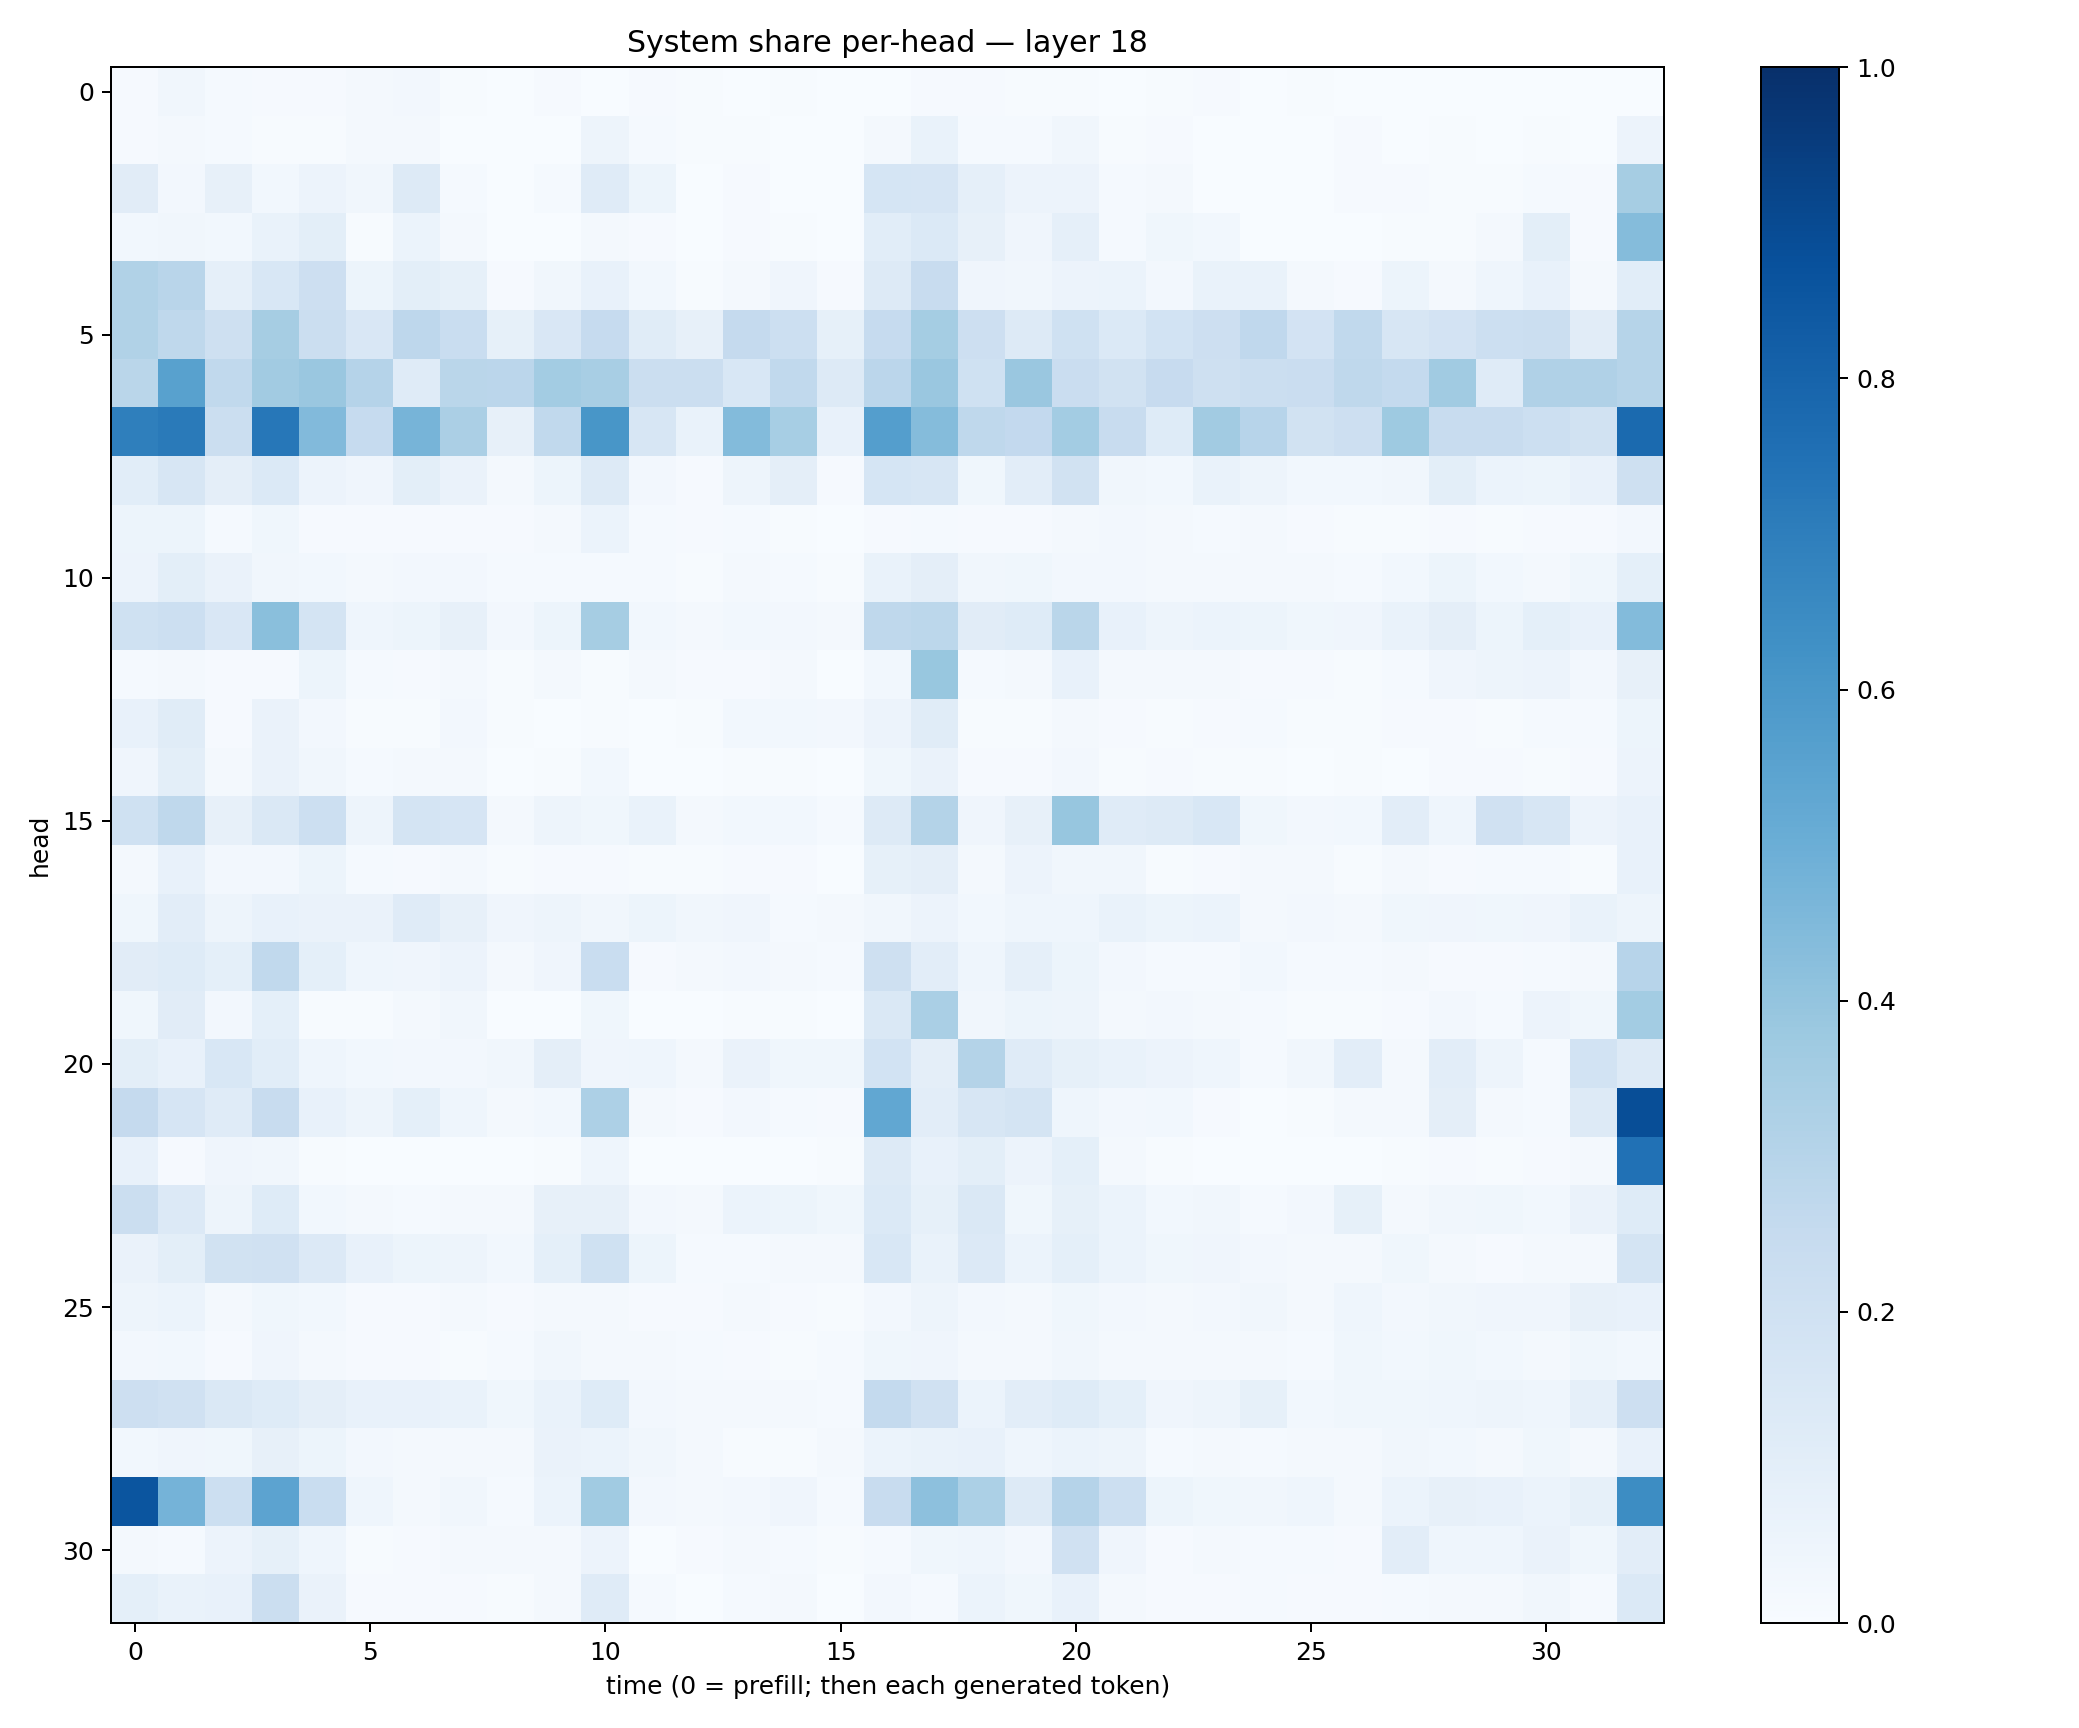

Data behind this chart, as committed beside it:
0.010585087, 0.033210568, 0.01272854, 0.009930217, 0.010612208, 0.018993767, 0.02719066, 0.0042633954, 0.0011710302, 0.007920899, 0.0037287665, 0.0097086765, 0.0048295874, 0.0027184982, 0.004202196, 0.001163946, 0.0027346604, 0.008723732, 0.00837941, 0.0075167646, 0.0041385386, 0.0031068404, 0.0070749344, 0.00900598
0.01139, 0.01657, 0.01367, 0.007374, 0.006668, 0.01821, 0.01583, 0.003787, 0.001093, 0.002847, 0.04741, 0.01327, 0.006009, 0.007411, 0.002324, 0.001196, 0.0183, 0.06686, 0.01212, 0.01447, 0.03227, 0.006857, 0.007987, 0.001803
0.1119, 0.02389, 0.08126, 0.02763, 0.05501, 0.03449, 0.1269, 0.01215, 0.001498, 0.01465, 0.1204, 0.05171, 0.002825, 0.007952, 0.002076, 0.001096, 0.1687, 0.1673, 0.08817, 0.05646, 0.05635, 0.01232, 0.02036, 0.003723
0.02823, 0.03483, 0.02859, 0.06644, 0.09985, 0.006299, 0.06164, 0.01932, 0.001132, 0.003546, 0.01664, 0.01085, 0.002245, 0.009783, 0.005943, 0.0006296, 0.1075, 0.1386, 0.08065, 0.0418, 0.08965, 0.01484, 0.03855, 0.02735
0.3155, 0.2901, 0.08889, 0.155, 0.2136, 0.05455, 0.09987, 0.08453, 0.009496, 0.03295, 0.07577, 0.02798, 0.005901, 0.01725, 0.04124, 0.009395, 0.1315, 0.2376, 0.04004, 0.03147, 0.05779, 0.05992, 0.02522, 0.06723
0.3154, 0.272, 0.2053, 0.3509, 0.2225, 0.1512, 0.2764, 0.2316, 0.08504, 0.1515, 0.2463, 0.1162, 0.07813, 0.2524, 0.2149, 0.08529, 0.2478, 0.3525, 0.2132, 0.1281, 0.2003, 0.1388, 0.1873, 0.2133
0.2854, 0.555, 0.2644, 0.3627, 0.3841, 0.3023, 0.1203, 0.2877, 0.2825, 0.3569, 0.3402, 0.2234, 0.2208, 0.1532, 0.2644, 0.1251, 0.2829, 0.3842, 0.2006, 0.384, 0.2273, 0.1917, 0.2423, 0.2087
0.6952, 0.712, 0.2193, 0.7251, 0.4442, 0.2497, 0.4697, 0.3325, 0.07831, 0.2639, 0.603, 0.163, 0.07027, 0.4402, 0.345, 0.07554, 0.5697, 0.4354, 0.2727, 0.2601, 0.3583, 0.241, 0.1242, 0.3608
0.1086, 0.1582, 0.097, 0.1398, 0.0575, 0.04222, 0.1001, 0.06394, 0.02149, 0.05386, 0.1304, 0.02482, 0.01171, 0.04723, 0.09706, 0.01126, 0.1684, 0.1596, 0.03563, 0.1041, 0.1952, 0.03426, 0.03076, 0.06792
0.0525, 0.05081, 0.01475, 0.03543, 0.009027, 0.01142, 0.01131, 0.008314, 0.008639, 0.01809, 0.05974, 0.01427, 0.009096, 0.01361, 0.004764, 0.003433, 0.01097, 0.01466, 0.009693, 0.01054, 0.01666, 0.02464, 0.01936, 0.01235
0.05678, 0.1011, 0.06606, 0.0329, 0.02842, 0.01729, 0.02446, 0.02362, 0.01489, 0.0139, 0.01195, 0.01218, 0.007016, 0.0194, 0.01402, 0.006172, 0.06675, 0.09631, 0.03287, 0.03836, 0.02571, 0.02665, 0.02234, 0.01891
0.2031, 0.2183, 0.1502, 0.4254, 0.1741, 0.04676, 0.0535, 0.07957, 0.02462, 0.05297, 0.349, 0.03012, 0.01811, 0.0292, 0.02487, 0.02043, 0.2727, 0.2791, 0.1115, 0.1239, 0.2878, 0.07304, 0.0498, 0.06039
0.01241, 0.01808, 0.01157, 0.01029, 0.05154, 0.01399, 0.009479, 0.01751, 0.006192, 0.02279, 0.007596, 0.01825, 0.0103, 0.01007, 0.01844, 0.003688, 0.02748, 0.3882, 0.01211, 0.01833, 0.07315, 0.02246, 0.0162, 0.02241
0.0718, 0.117, 0.01061, 0.06597, 0.02475, 0.005522, 0.004551, 0.02565, 0.007657, 0.001481, 0.005659, 0.0009341, 0.004927, 0.02963, 0.03007, 0.02512, 0.05486, 0.1135, 0.004988, 0.006081, 0.02086, 0.008909, 0.006259, 0.009314
0.04209, 0.1004, 0.01811, 0.06588, 0.03268, 0.01257, 0.02063, 0.01831, 0.003494, 0.005414, 0.02873, 0.001377, 0.001647, 0.004136, 0.007703, 0.001195, 0.03731, 0.06387, 0.009615, 0.00806, 0.02379, 0.007739, 0.00879, 0.007256
0.2014, 0.27, 0.08076, 0.1482, 0.2155, 0.04973, 0.1728, 0.1669, 0.02065, 0.04715, 0.03845, 0.06851, 0.02051, 0.03072, 0.02836, 0.01249, 0.1281, 0.3059, 0.04134, 0.07968, 0.3929, 0.1192, 0.128, 0.1553
0.01579, 0.07459, 0.02467, 0.02706, 0.05358, 0.0146, 0.00936, 0.01955, 0.004226, 0.009206, 0.008628, 0.00436, 0.005002, 0.01124, 0.008226, 0.002515, 0.08515, 0.09522, 0.01699, 0.05494, 0.03386, 0.03358, 0.006068, 0.008324
0.03709, 0.1032, 0.04888, 0.07173, 0.06514, 0.0657, 0.1182, 0.0816, 0.03942, 0.0492, 0.03322, 0.05404, 0.03389, 0.04142, 0.01424, 0.02022, 0.03211, 0.05487, 0.03084, 0.04298, 0.04628, 0.06973, 0.05196, 0.06179
0.1132, 0.1228, 0.09309, 0.2633, 0.09255, 0.04453, 0.04085, 0.0572, 0.01883, 0.04208, 0.2311, 0.01014, 0.01686, 0.02555, 0.02135, 0.01359, 0.2059, 0.1026, 0.04481, 0.08808, 0.05122, 0.02732, 0.01498, 0.01216
0.03874, 0.1126, 0.0235, 0.0913, 0.005827, 0.004248, 0.01751, 0.03453, 0.001495, 0.0008964, 0.03619, 0.002618, 0.00364, 0.005757, 0.006452, 0.001446, 0.144, 0.3379, 0.03493, 0.0508, 0.04716, 0.01804, 0.02459, 0.0178
0.09835, 0.0756, 0.153, 0.1078, 0.04433, 0.02978, 0.02533, 0.02452, 0.03403, 0.09605, 0.0405, 0.04437, 0.02039, 0.06533, 0.0384, 0.03807, 0.184, 0.09626, 0.3059, 0.1203, 0.08475, 0.0675, 0.05643, 0.04437
0.2502, 0.1674, 0.1179, 0.2348, 0.07311, 0.05018, 0.09005, 0.04638, 0.01589, 0.03081, 0.3246, 0.0185, 0.01008, 0.0263, 0.01402, 0.007939, 0.5277, 0.104, 0.1564, 0.1737, 0.04602, 0.02579, 0.02882, 0.008927
0.0751, 0.01128, 0.04294, 0.03459, 0.004311, 0.002738, 0.00162, 0.002097, 0.002522, 0.004489, 0.04562, 0.00332, 0.001161, 0.001736, 0.001359, 0.004405, 0.1285, 0.07775, 0.09825, 0.05829, 0.0908, 0.02237, 0.006072, 0.00137
0.2261, 0.1357, 0.05077, 0.1226, 0.02831, 0.01612, 0.01317, 0.01968, 0.02131, 0.07951, 0.08179, 0.02525, 0.0211, 0.05925, 0.0519, 0.03709, 0.1379, 0.08273, 0.1428, 0.03867, 0.08413, 0.06152, 0.03022, 0.03408
0.06298, 0.09819, 0.1947, 0.1976, 0.1342, 0.07623, 0.05095, 0.04887, 0.02811, 0.09015, 0.2028, 0.05121, 0.01538, 0.01378, 0.02258, 0.0202, 0.1526, 0.06999, 0.1358, 0.05959, 0.09343, 0.06003, 0.0364, 0.03929
0.05069, 0.06096, 0.01686, 0.03816, 0.02982, 0.008402, 0.009965, 0.02324, 0.01132, 0.02045, 0.01862, 0.009076, 0.00808, 0.01698, 0.01057, 0.004116, 0.02542, 0.05054, 0.02588, 0.02331, 0.03673, 0.02618, 0.02037, 0.02619
0.02393, 0.031, 0.01136, 0.04107, 0.01651, 0.009573, 0.01048, 0.007689, 0.01185, 0.03451, 0.02009, 0.01672, 0.01236, 0.01045, 0.005209, 0.01284, 0.03704, 0.03942, 0.0188, 0.0234, 0.03484, 0.01632, 0.01698, 0.01767
0.2148, 0.1966, 0.1422, 0.1247, 0.09382, 0.07344, 0.07072, 0.06854, 0.03875, 0.06661, 0.1248, 0.02628, 0.02239, 0.02062, 0.02248, 0.01518, 0.2543, 0.1981, 0.05999, 0.1018, 0.1249, 0.09129, 0.04246, 0.05003
0.0293, 0.04025, 0.03696, 0.07873, 0.05375, 0.02651, 0.01835, 0.02029, 0.02076, 0.06489, 0.06207, 0.0328, 0.02221, 0.00694, 0.006786, 0.01865, 0.06083, 0.06826, 0.0719, 0.04509, 0.06145, 0.04959, 0.01362, 0.0194
0.8565, 0.4765, 0.2178, 0.5438, 0.2329, 0.04552, 0.02298, 0.03268, 0.01264, 0.05865, 0.3656, 0.02368, 0.01585, 0.02371, 0.04221, 0.01364, 0.2393, 0.4176, 0.3284, 0.1273, 0.3043, 0.2149, 0.05146, 0.03516
0.01811, 0.01289, 0.05764, 0.08514, 0.04576, 0.007238, 0.009463, 0.02316, 0.0195, 0.0177, 0.05478, 0.003751, 0.01025, 0.02003, 0.01414, 0.007436, 0.01445, 0.03618, 0.04408, 0.02574, 0.1979, 0.04245, 0.008882, 0.01985
0.09137, 0.06871, 0.07561, 0.2256, 0.06547, 0.008115, 0.008957, 0.008315, 0.006029, 0.01982, 0.1176, 0.01284, 0.002829, 0.01184, 0.01782, 0.002975, 0.02509, 0.01343, 0.06056, 0.0355, 0.07197, 0.01908, 0.008312, 0.008692
